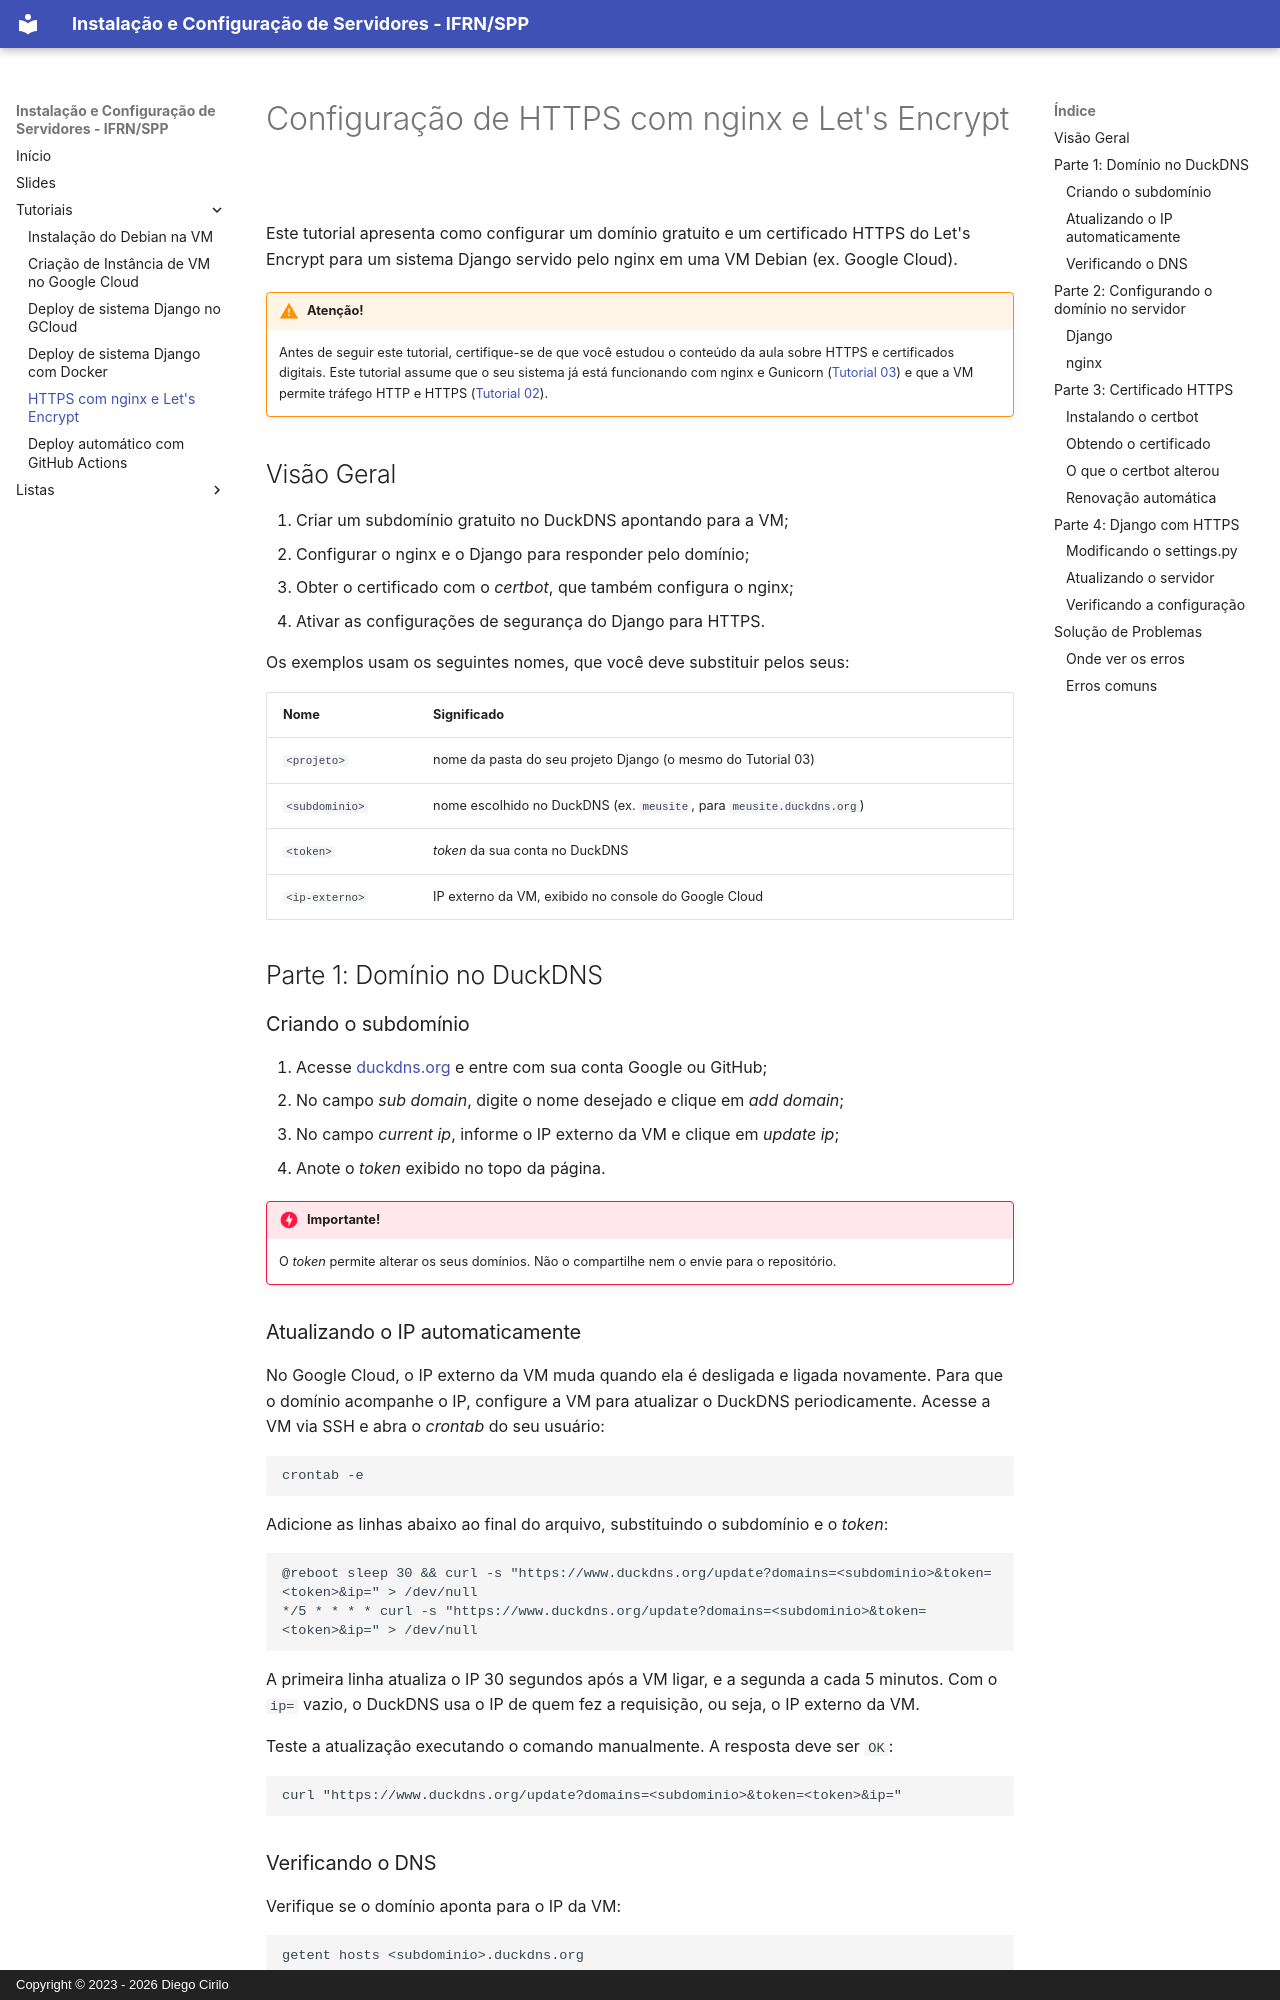

repository: dvcirilo-ifrn/ics · page: tutoriais/tutorial11/index.html · generator: mkdocs · copyright: Copyright © 2023 - 2026 Diego Cirilo

# Configuração de HTTPS com nginx e Let's Encrypt

Este tutorial apresenta como configurar um domínio gratuito e um certificado HTTPS do Let's Encrypt para um sistema Django servido pelo nginx em uma VM Debian (ex. Google Cloud).

!!! warning "Atenção!"
    Antes de seguir este tutorial, certifique-se de que você estudou o conteúdo da aula sobre HTTPS e certificados digitais. Este tutorial assume que o seu sistema já está funcionando com nginx e Gunicorn ([Tutorial 03](tutorial09.md)) e que a VM permite tráfego HTTP e HTTPS ([Tutorial 02](tutorial02.md)).

## Visão Geral

1. Criar um subdomínio gratuito no DuckDNS apontando para a VM;
2. Configurar o nginx e o Django para responder pelo domínio;
3. Obter o certificado com o *certbot*, que também configura o nginx;
4. Ativar as configurações de segurança do Django para HTTPS.

Os exemplos usam os seguintes nomes, que você deve substituir pelos seus:

| Nome | Significado |
|---|---|
| `<projeto>` | nome da pasta do seu projeto Django (o mesmo do Tutorial 03) |
| `<subdominio>` | nome escolhido no DuckDNS (ex. `meusite`, para `meusite.duckdns.org`) |
| `<token>` | *token* da sua conta no DuckDNS |
| `<ip-externo>` | IP externo da VM, exibido no console do Google Cloud |

## Parte 1: Domínio no DuckDNS

### Criando o subdomínio

1. Acesse [duckdns.org](https://www.duckdns.org) e entre com sua conta Google ou GitHub;
2. No campo *sub domain*, digite o nome desejado e clique em *add domain*;
3. No campo *current ip*, informe o IP externo da VM e clique em *update ip*;
4. Anote o *token* exibido no topo da página.

!!! danger "Importante!"
    O *token* permite alterar os seus domínios. Não o compartilhe nem o envie para o repositório.
